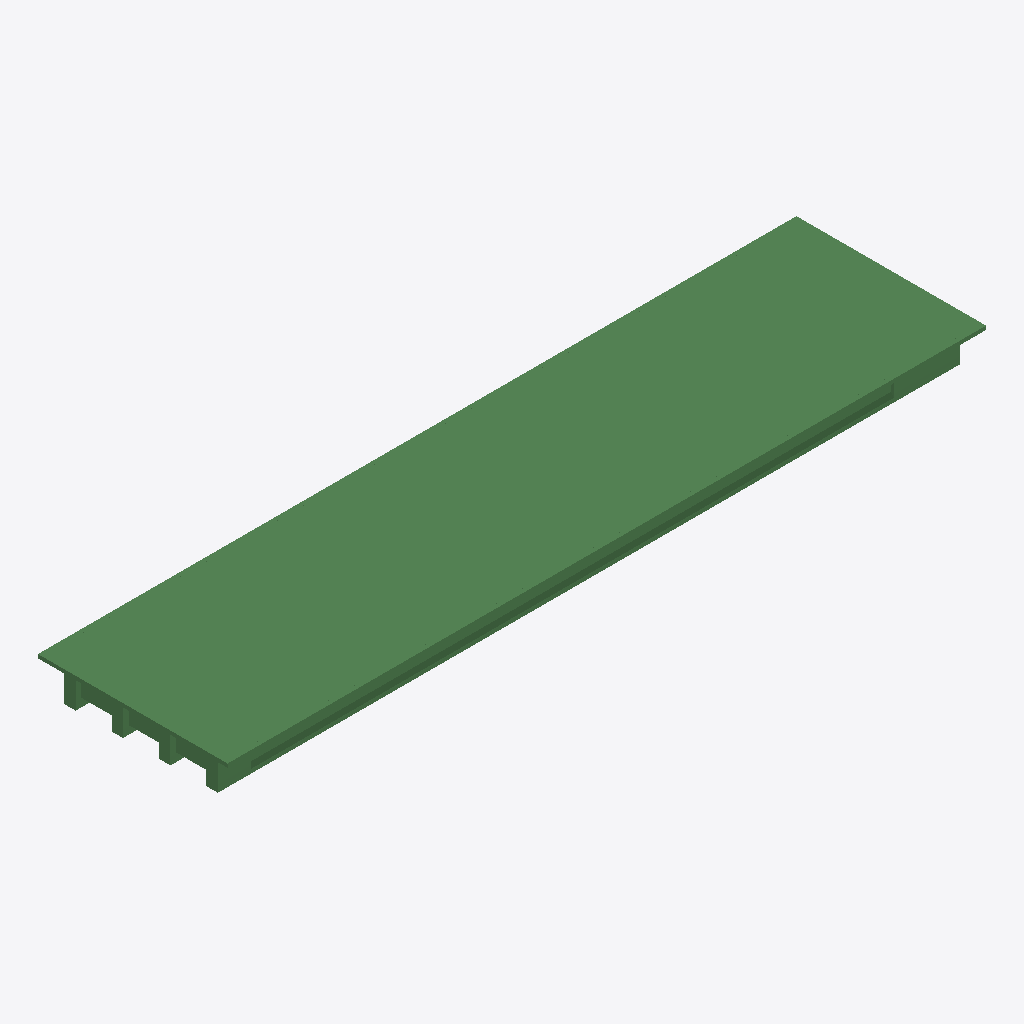
Isometric view of an IFC building model (IFC-SPF (STEP), schema IFC2X3, length unit metre), seen from the south-west, elements coloured by IFC class (only those large enough to see are counted): 400 beams (green).
Extent 46.0 m × 11.5 m × 2.3 m (x, y, z). Storeys (1): floor#1 at 0.00 m. Elements (672): 672 IfcBeam.

HEADER;
FILE_DESCRIPTION(('model build from MIDAS'),'2;1');
FILE_NAME('','2026-06-10T16:16:35',(),(),'','','');
FILE_SCHEMA(('IFC2X3'));
ENDSEC;
DATA;
#7=IFCPROJECT('2ApL3iaPP2mA_h6uk6J_Me',#1,'D_45_3L_NF_P_Superstructure',$,$,'D_45_3L_NF_P_Superstructure',$,(),#8);
#10=IFCSITE('0L8WDFaufE894TGUYjQkmh',#1,'The site',$,$,#11,#16,$,.ELEMENT.,$,$,$,$,$);
#24=IFCBUILDING('1txmj_n$X6VO3MlTR8sxeW',#1,'The building',$,$,#25,#30,$,.ELEMENT.,$,$,$);
#38=IFCBUILDINGSTOREY('2YotOdrbDEAxegbKOc0f_K',#1,'floor#1',$,$,#39,#44,$,.ELEMENT.,-2.63);
#10740=IFCBEAM('1muZgNnmD2Q9roHtKsFE4G',#1,'Beam#882',$,$,#10741,#10746,$);
#3115=IFCBEAM('0AMEhyW7D8qATL3INC0yYA',#1,'Beam#725',$,$,#3116,#3121,$);
#7934=IFCBEAM('3ALM0A8trDQQ15W_d3_010',#1,'Beam#825',$,$,#7935,#7940,$);
#2871=IFCBEAM('3VnWAcHAnCd87kuNbftjrr',#1,'Beam#721',$,$,#2872,#2877,$);
#5616=IFCBEAM('1JYG3tjTT7SRS4F$23rUee',#1,'Beam#776',$,$,#5617,#5622,$);
#12326=IFCBEAM('3r455BNgH4pPZy_S2xVrjL',#1,'Beam#915',$,$,#12327,#12332,$);
#8483=IFCBEAM('0G6uLZDfz31PkNkemyAqFR',#1,'Beam#834',$,$,#8484,#8489,$);
#5250=IFCBEAM('2DtYCxVvbAS9$kQ05Auw5r',#1,'Beam#770',$,$,#5251,#5256,$);
#10679=IFCBEAM('1gu2jYyf19VO6G6v6m7yv$',#1,'Beam#881',$,$,#10680,#10685,$);
#5677=IFCBEAM('1tZwg49Mb1SAl$jsutcBQQ',#1,'Beam#777',$,$,#5678,#5683,$);
#5494=IFCBEAM('3YE1zB3sf5ORG_Qr0jk7xL',#1,'Beam#774',$,$,#5495,#5500,$);
#2932=IFCBEAM('2bP0W3Sm11T8$CqtrUwmYL',#1,'Beam#722',$,$,#2933,#2938,$);
#970=IFCBEAM('2so_QDnIf6_Pw0bXiI7Zg7',#1,'Beam#16',$,$,#971,#976,$);
#3176=IFCBEAM('39nKCCbJvCQwaUSiTxA_6W',#1,'Beam#726',$,$,#3177,#3182,$);
#665=IFCBEAM('2phCqHbYj3bu$17$SKRgBu',#1,'Beam#11',$,$,#666,#671,$);
#3054=IFCBEAM('0gk5wdoLDFuAcZoc_gNFPx',#1,'Beam#724',$,$,#3055,#3060,$);
#55=IFCBEAM('1HVhzgeavBDBWHYR7G8POq',#1,'Beam#1',$,$,#56,#61,$);
#15300=IFCBEAM('0bFCgvP2vDMuGdXQ14hj1P',#1,'Beam#1049',$,$,#15301,#15306,$);
#14376=IFCBEAM('3Cqi1Qhdb9NOaXngy1zodv',#1,'Beam#1005',$,$,#14377,#14382,$);
#10862=IFCBEAM('1sYp6yH0537gx_FuplavnK',#1,'Beam#884',$,$,#10863,#10868,$);
#4274=IFCBEAM('0BioYPyCf4s9aMxZ2W5Nc8',#1,'Beam#744',$,$,#4275,#4280,$);
#360=IFCBEAM('0vrNIS0597MeWc2vQOqfUS',#1,'Beam#6',$,$,#361,#366,$);
#848=IFCBEAM('0iiWdUDsr6egWUngvaL7aU',#1,'Beam#14',$,$,#849,#854,$);
#5921=IFCBEAM('0cGFldRLP5lPfIbMVD$iL1',#1,'Beam#781',$,$,#5922,#5927,$);
#12021=IFCBEAM('2DtoGbW9T15AY3kdoeFPEr',#1,'Beam#903',$,$,#12022,#12027,$);
#6165=IFCBEAM('1zMOV2_0TDUQmSAQE1peZ9',#1,'Beam#785',$,$,#6166,#6171,$);
#10130=IFCBEAM('3dmyrK63DBh8EWkZEgzfEQ',#1,'Beam#861',$,$,#10131,#10136,$);
#4396=IFCBEAM('2HXrzF5c57V9doVHYCcdqg',#1,'Beam#746',$,$,#4397,#4402,$);
#12387=IFCBEAM('2PZoosyYX2E9deDFX5YE5y',#1,'Beam#916',$,$,#12388,#12393,$);
#11960=IFCBEAM('0FWHOi$AP0vRNWUO2GTw9J',#1,'Beam#902',$,$,#11961,#11966,$);
#1092=IFCBEAM('1Lr6QnY7fExgRAizVJSZ9u',#1,'Beam#18',$,$,#1093,#1098,$);
#12448=IFCBEAM('1ize4jrm5BKglpkI8uC0Xx',#1,'Beam#917',$,$,#12449,#12454,$);
#1153=IFCBEAM('1oIXVCv3T43R12WnUc$YfJ',#1,'Beam#19',$,$,#1154,#1159,$);
#10008=IFCBEAM('2R42kZ56DAWgJE4BOFroZV',#1,'Beam#859',$,$,#10009,#10014,$);
#3664=IFCBEAM('2fUxAcy5n7VAxxd4lDAlRX',#1,'Beam#734',$,$,#3665,#3670,$);
#4152=IFCBEAM('0vSk7UheTFCv8z2NoKRTXL',#1,'Beam#742',$,$,#4153,#4158,$);
#4762=IFCBEAM('0H7WbHRTvA6Azck4WGpvw$',#1,'Beam#752',$,$,#4763,#4768,$);
#15384=IFCBEAM('0wvgW$Ixn6WADV2wjiM0ZM',#1,'Beam#1053',$,$,#15385,#15390,$);
#14397=IFCBEAM('2ptZkx_ojFfR2_csGA1h1W',#1,'Beam#1006',$,$,#14398,#14403,$);
#15405=IFCBEAM('2z6CcqrR53G8eeCrURzeyH',#1,'Beam#1054',$,$,#15406,#15411,$);
#8056=IFCBEAM('25BVETaFv21BeFn_qkurWw',#1,'Beam#827',$,$,#8057,#8062,$);
#543=IFCBEAM('1XEqGgDmDC$hEmBlMDVbb7',#1,'Beam#9',$,$,#544,#549,$);
#14229=IFCBEAM('0Jfa_ZJmbE68rN7riGFAKI',#1,'Beam#998',$,$,#14230,#14235,$);
#15426=IFCBEAM('3m8BIB46LAK8$$GjXIoHLl',#1,'Beam#1055',$,$,#15427,#15432,$);
#3298=IFCBEAM('3cglN3Ptj4nhosj0VdDUd2',#1,'Beam#728',$,$,#3299,#3304,$);
#6775=IFCBEAM('1ltN7K35j4OBS2F$daiWbG',#1,'Beam#795',$,$,#6776,#6781,$);
#9154=IFCBEAM('3iswqJ9YHDVQURblFeKtpn',#1,'Beam#845',$,$,#9155,#9160,$);
#14418=IFCBEAM('1CG2HKBrn4reMPIuejhNeq',#1,'Beam#1007',$,$,#14419,#14424,$);
#16350=IFCBEAM('1MPTNXnuLAXByWEgFTsXyB',#1,'Beam#1099',$,$,#16351,#16356,$);
#14460=IFCBEAM('1tTCZQBx1ARwlhnUUolbCZ',#1,'Beam#1009',$,$,#14461,#14466,$);
#3603=IFCBEAM('2ATZZ63D96ChX_fSm8PNtE',#1,'Beam#733',$,$,#3604,#3609,$);
#15258=IFCBEAM('2ZjQHoq1LABP270RQIRa3K',#1,'Beam#1047',$,$,#15259,#15264,$);
#14439=IFCBEAM('1otbeQkuX2bQOuOaqOAVUc',#1,'Beam#1008',$,$,#14440,#14445,$);
#4884=IFCBEAM('0JOswIJE9B9xee80SMyclW',#1,'Beam#754',$,$,#4885,#4890,$);
#16371=IFCBEAM('0wN42UGBP3eeyasDGDRFiO',#1,'Beam#1100',$,$,#16372,#16377,$);
#16749=IFCBEAM('1ILUSn0EP0ChjNXixeH0Oi',#1,'Beam#1118',$,$,#16750,#16755,$);
#14355=IFCBEAM('0afgFWMYzFWPdxcLg1ntw1',#1,'Beam#1004',$,$,#14356,#14361,$);
#9581=IFCBEAM('3Y3PSAOPPEdxr2ljrfdOFv',#1,'Beam#852',$,$,#9582,#9587,$);
#1031=IFCBEAM('1cCZ0i63HAFAhQAKZMxAf_',#1,'Beam#17',$,$,#1032,#1037,$);
#787=IFCBEAM('1XlSTQG4zDSQ2TqZRnlH1T',#1,'Beam#13',$,$,#788,#793,$);
#3786=IFCBEAM('1VA3fk6P16qfGO3A2Gnm_F',#1,'Beam#736',$,$,#3787,#3792,$);
#10435=IFCBEAM('2PKpj7bX9DohluEwbixke7',#1,'Beam#866',$,$,#10436,#10441,$);
#10374=IFCBEAM('0QF88YeRf3keR5ZYPi5bGt',#1,'Beam#865',$,$,#10375,#10380,$);
#11350=IFCBEAM('1tL7NXoL55fB942EpRu1Ro',#1,'Beam#892',$,$,#11351,#11356,$);
#11777=IFCBEAM('2EgFsQydz8gwO90_KssFAt',#1,'Beam#899',$,$,#11778,#11783,$);
#12509=IFCBEAM('2vTsZr5QL7K80Z8jgcfWPu',#1,'Beam#918',$,$,#12510,#12515,$);
#7324=IFCBEAM('0E1OochTL5GPXgllZ3ZiSa',#1,'Beam#804',$,$,#7325,#7330,$);
#15636=IFCBEAM('1l1xyAubjAlBXIqV1jW458',#1,'Beam#1065',$,$,#15637,#15642,$);
#14271=IFCBEAM('1IJSyLOjb2Ex1fP7IJKGOZ',#1,'Beam#1000',$,$,#14272,#14277,$);
#4335=IFCBEAM('1C3ZHBpznAIhGf8tyED0bc',#1,'Beam#745',$,$,#4336,#4341,$);
#604=IFCBEAM('0dtUhpr_XEpOtLIyOUYSOb',#1,'Beam#10',$,$,#605,#610,$);
#3420=IFCBEAM('235yN0aw5B6PtmFP0Hb$F2',#1,'Beam#730',$,$,#3421,#3426,$);
#9947=IFCBEAM('1rRsezwkrEVxz8Aulc3c0e',#1,'Beam#858',$,$,#9948,#9953,$);
#3908=IFCBEAM('0ZkkWwvTL1tPmoqW3o3$7L',#1,'Beam#738',$,$,#3909,#3914,$);
#15363=IFCBEAM('2AJ0rzqGH29uxEkEa1No18',#1,'Beam#1052',$,$,#15364,#15369,$);
#10496=IFCBEAM('3KAfhi5x98QAWY6CLuGeEL',#1,'Beam#867',$,$,#10497,#10502,$);
#14607=IFCBEAM('2pfoSjsSTEeueC5Ra5tvvQ',#1,'Beam#1016',$,$,#14608,#14613,$);
#2993=IFCBEAM('0jmqLrx3b2M831VqNb4LAc',#1,'Beam#723',$,$,#2994,#2999,$);
#15342=IFCBEAM('1yklHyqgH2vRE8RebwaJ8N',#1,'Beam#1051',$,$,#15343,#15348,$);
#7812=IFCBEAM('04muC7UG95D9NxmKPMmwrX',#1,'Beam#812',$,$,#7813,#7818,$);
#6043=IFCBEAM('25cZ3_6Ar7WBfQbNVvrT_N',#1,'Beam#783',$,$,#6044,#6049,$);
#15447=IFCBEAM('2U3pNL1oj40vGbV4gDNMVq',#1,'Beam#1056',$,$,#15448,#15453,$);
#7446=IFCBEAM('09bFa3KAL6J9RsL2kPfLws',#1,'Beam#806',$,$,#7447,#7452,$);
#16392=IFCBEAM('1sEuBKq6v3jfOoSS3r0HGj',#1,'Beam#1101',$,$,#16393,#16398,$);
#14124=IFCBEAM('3Ko$4HcQLAmQI5acubHozD',#1,'Beam#993',$,$,#14125,#14130,$);
#11411=IFCBEAM('2FDbR1euj84fEbUvPvoFPj',#1,'Beam#893',$,$,#11412,#11417,$);
#14712=IFCBEAM('1YlZJH6r1BvBRrc1TPrVHD',#1,'Beam#1021',$,$,#14713,#14718,$);
#5128=IFCBEAM('0Ea3KUCCf4WBlIeg4Cfbgs',#1,'Beam#758',$,$,#5129,#5134,$);
#15279=IFCBEAM('0Tq8AVV5vEju4mUTNPxxxS',#1,'Beam#1048',$,$,#15280,#15285,$);
#1214=IFCBEAM('2CPXTlpKD0VBTHE$S2FVry',#1,'Beam#20',$,$,#1215,#1220,$);
#10923=IFCBEAM('3EfZZlBIX3vOoVQAE6zaSc',#1,'Beam#885',$,$,#10924,#10929,$);
#16245=IFCBEAM('2Fn20oDSfFdui46$waIIjY',#1,'Beam#1094',$,$,#16246,#16251,$);
#421=IFCBEAM('31Z0_G3h94$vBclkwzUpR0',#1,'Beam#7',$,$,#422,#427,$);
#12265=IFCBEAM('1bQin6HBT90B_4Zfr7ZOxW',#1,'Beam#907',$,$,#12266,#12271,$);
#238=IFCBEAM('3274Foh1X7sfezWWMSzW$2',#1,'Beam#4',$,$,#239,#244,$);
#5982=IFCBEAM('3FQJjQfZHD5ea_2L9Ky2vv',#1,'Beam#782',$,$,#5983,#5988,$);
#4701=IFCBEAM('1P64ztdbD5eOnzzYUx5ms6',#1,'Beam#751',$,$,#4702,#4707,$);
#909=IFCBEAM('1RIck6nuH77xe8gewEe7Tn',#1,'Beam#15',$,$,#910,#915,$);
#5799=IFCBEAM('1FusvRTeT7lPwzQO_Gyvtb',#1,'Beam#779',$,$,#5800,#5805,$);
#177=IFCBEAM('0VfcxH889A09eJfZ9JvZVm',#1,'Beam#3',$,$,#178,#183,$);
#10191=IFCBEAM('2E2LDGQNLD2OziImyyapSN',#1,'Beam#862',$,$,#10192,#10197,$);
#11533=IFCBEAM('05ZQhbYqH8QudBmjZ_WmR6',#1,'Beam#895',$,$,#11534,#11539,$);
#13746=IFCBEAM('1NWMzbvSH30A8zDZCnHQTr',#1,'Beam#975',$,$,#13747,#13752,$);
#14292=IFCBEAM('1xRdjb$aDASufDl3elU9K1',#1,'Beam#1001',$,$,#14293,#14298,$);
#16329=IFCBEAM('3dyQqUGR578RBmVMt3iNFE',#1,'Beam#1098',$,$,#16330,#16335,$);
#16035=IFCBEAM('2k9vpDs091neT5rnbz2ShD',#1,'Beam#1084',$,$,#16036,#16041,$);
#11289=IFCBEAM('3F6w$Rw4j4JRJnuMVghswY',#1,'Beam#891',$,$,#11290,#11295,$);
#13641=IFCBEAM('24aY5tMiPFxxKqXxbCWrQl',#1,'Beam#970',$,$,#13642,#13647,$);
#14250=IFCBEAM('3o7VhquKH4lOhAHLVFELEB',#1,'Beam#999',$,$,#14251,#14256,$);
#8422=IFCBEAM('1yX0p_j5fAjxQthUtMUF8f',#1,'Beam#833',$,$,#8423,#8428,$);
#4823=IFCBEAM('1Eek1kjEn5GwcqRPb_K7Zq',#1,'Beam#753',$,$,#4824,#4829,$);
#10618=IFCBEAM('2EFQrN4JT9IeIc83wtK5xU',#1,'Beam#880',$,$,#10619,#10624,$);
#14985=IFCBEAM('1RwnpoKZz5khhAVmTc4yOX',#1,'Beam#1034',$,$,#14986,#14991,$);
#15783=IFCBEAM('1YV3qs9Nz4p8bShBNaAbP5',#1,'Beam#1072',$,$,#15784,#15789,$);
#116=IFCBEAM('21qEx0mon10ONaOc4nH6or',#1,'Beam#2',$,$,#117,#122,$);
#12204=IFCBEAM('216xkYqFn2ivvXvSIz7AlT',#1,'Beam#906',$,$,#12205,#12210,$);
#13893=IFCBEAM('0AmlosyyjCLgebaUhBozbI',#1,'Beam#982',$,$,#13894,#13899,$);
#3542=IFCBEAM('0IJBgCna14vQR9x6TIf37k',#1,'Beam#732',$,$,#3543,#3548,$);
#726=IFCBEAM('0owBSf21v5Ieur4JzJYvlF',#1,'Beam#12',$,$,#727,#732,$);
#14313=IFCBEAM('1zhiZJjYH1sepPIfmtvYLI',#1,'Beam#1002',$,$,#14314,#14319,$);
#9520=IFCBEAM('0JgwuQZ4bBXA5xgRhntEHg',#1,'Beam#851',$,$,#9521,#9526,$);
#10801=IFCBEAM('1UJFFYlkH4sgRLV2scZa8C',#1,'Beam#883',$,$,#10802,#10807,$);
#10984=IFCBEAM('0fo_o6zhj2SfrdWfS4sLr4',#1,'Beam#886',$,$,#10985,#10990,$);
#11655=IFCBEAM('0t_K1UWq56Xet0LbroTe3N',#1,'Beam#897',$,$,#11656,#11661,$);
#14523=IFCBEAM('3LRjpo7Vn88QKFphFLYNqJ',#1,'Beam#1012',$,$,#14524,#14529,$);
#482=IFCBEAM('1Xs_gIQkbBiuDSq30P6XsY',#1,'Beam#8',$,$,#483,#488,$);
#14334=IFCBEAM('2ogkhrfa5DVurPWTaZTjNx',#1,'Beam#1003',$,$,#14335,#14340,$);
#9703=IFCBEAM('1AgHBJfV9A3RWXKhS5aF62',#1,'Beam#854',$,$,#9704,#9709,$);
#10252=IFCBEAM('1Zfb2ndIT2Gh3QQqE1SXSR',#1,'Beam#863',$,$,#10253,#10258,$);
#14586=IFCBEAM('28oHy$$l5268epgVZLlUVv',#1,'Beam#1015',$,$,#14587,#14592,$);
#12082=IFCBEAM('1Tgch5Anz8Mfn_qmG51HfX',#1,'Beam#904',$,$,#12083,#12088,$);
#14838=IFCBEAM('2pHxW49$r9vB_m3PM9fu19',#1,'Beam#1027',$,$,#14839,#14844,$);
#14649=IFCBEAM('1xQIvbNAb35PTP$dS8gDgq',#1,'Beam#1018',$,$,#14650,#14655,$);
#14691=IFCBEAM('39UA7RkfP5HgdRRSjuvD5U',#1,'Beam#1020',$,$,#14692,#14697,$);
#6897=IFCBEAM('0ksmG7Hnj4APFG8OfxS96F',#1,'Beam#797',$,$,#6898,#6903,$);
#15321=IFCBEAM('1m9wEpp8rBiR_XMawFCGPd',#1,'Beam#1050',$,$,#15322,#15327,$);
#16581=IFCBEAM('0i21N_TdHACPlwBv8metZG',#1,'Beam#1110',$,$,#16582,#16587,$);
#15888=IFCBEAM('0VhYUtatzFjwPgA8EVhQUb',#1,'Beam#1077',$,$,#15889,#15894,$);
#6470=IFCBEAM('1Ji7Y1kcj7oBpUrDwCbnVP',#1,'Beam#790',$,$,#6471,#6476,$);
#11045=IFCBEAM('2iE2vBLhn2P8NWABe9OyMy',#1,'Beam#887',$,$,#11046,#11051,$);
#14187=IFCBEAM('06RFU8xv5CVwceZyEK5qAa',#1,'Beam#996',$,$,#14188,#14193,$);
#16560=IFCBEAM('3hfMyev3fBu8YsQhBATEAr',#1,'Beam#1109',$,$,#16561,#16566,$);
#6653=IFCBEAM('1tfIWyiK516eKPIUhkaV3k',#1,'Beam#793',$,$,#6654,#6659,$);
#5311=IFCBEAM('1ZyHAN8SnCKwLE7O3rDxtI',#1,'Beam#771',$,$,#5312,#5317,$);
#9093=IFCBEAM('2FdwkbBOv1Qv_dV$5kLjnL',#1,'Beam#844',$,$,#9094,#9099,$);
#7507=IFCBEAM('1Lg8Vs1sf0ah698QRvpg8W',#1,'Beam#807',$,$,#7508,#7513,$);
#7751=IFCBEAM('3vGNoEu6X9Lxm9TDHQhtFO',#1,'Beam#811',$,$,#7752,#7757,$);
#8117=IFCBEAM('1Dk6HzZ11CTw65KizHXMow',#1,'Beam#828',$,$,#8118,#8123,$);
#4518=IFCBEAM('05ZU5z$XX1ROo$sVUQeZ5f',#1,'Beam#748',$,$,#4519,#4524,$);
#15594=IFCBEAM('182G9ZHCbEZOA50d$bMDav',#1,'Beam#1063',$,$,#15595,#15600,$);
#7995=IFCBEAM('09yBwbhvP9PQxDHUpE4$HW',#1,'Beam#826',$,$,#7996,#8001,$);
#9459=IFCBEAM('39QPFCilb8sxM3blKJOYxD',#1,'Beam#850',$,$,#9460,#9465,$);
#5555=IFCBEAM('1iNXkCcqf3Eh7Ar2UY8kbK',#1,'Beam#775',$,$,#5556,#5561,$);
#8971=IFCBEAM('1TUFh9AqLFEv26yh0abqM3',#1,'Beam#842',$,$,#8972,#8977,$);
#5738=IFCBEAM('2BZ31C$ur0jfFi1Mc46QjV',#1,'Beam#778',$,$,#5739,#5744,$);
#7568=IFCBEAM('3hPo122ov9RezHU3Kyg06v',#1,'Beam#808',$,$,#7569,#7574,$);
#5372=IFCBEAM('1Tk5E6BYbF2eUXvbDCD3fk',#1,'Beam#772',$,$,#5373,#5378,$);
#7629=IFCBEAM('1fVNVmRHT0A88qPjKT4vLY',#1,'Beam#809',$,$,#7630,#7635,$);
#6226=IFCBEAM('33hxT3FSr3vP0OvX1_Lvys',#1,'Beam#786',$,$,#6227,#6232,$);
#7690=IFCBEAM('2bqcO_ePHChPBKL$x15mI_',#1,'Beam#810',$,$,#7691,#7696,$);
#16623=IFCBEAM('0wkWosKib9UA8g6S4QzlRm',#1,'Beam#1112',$,$,#16624,#16629,$);
#10313=IFCBEAM('0WxGzYJsT2EwLwZbRgdBY_',#1,'Beam#864',$,$,#10314,#10319,$);
#11838=IFCBEAM('13QACnoPnEvhdOH9F7Hs$T',#1,'Beam#900',$,$,#11839,#11844,$);
#14103=IFCBEAM('1Qu5mZqHvFcemWlZC8QdD6',#1,'Beam#992',$,$,#14104,#14109,$);
#15531=IFCBEAM('2iOGtDFtD6mOCN3qzDgguH',#1,'Beam#1060',$,$,#15532,#15537,$);
#3725=IFCBEAM('0bMNMSEnb7nx_vMqXcZUCj',#1,'Beam#735',$,$,#3726,#3731,$);
#9825=IFCBEAM('0PMbV3Yin2TfqvRkMqq9l9',#1,'Beam#856',$,$,#9826,#9831,$);
#13956=IFCBEAM('24Bdoaxgb9rOuFNqdGaE9O',#1,'Beam#985',$,$,#13957,#13962,$);
#2810=IFCBEAM('0d0p$wjm5Ci9yUCPrhEVpy',#1,'Beam#720',$,$,#2811,#2816,$);
#4945=IFCBEAM('0U5L8vtZj9ZgzQrE_Az3uU',#1,'Beam#755',$,$,#4946,#4951,$);
#10069=IFCBEAM('2jSd3Ams50Gx05ikb_FCSi',#1,'Beam#860',$,$,#10070,#10075,$);
#9337=IFCBEAM('0MMf3zhPf4bPEfBhf_ugdl',#1,'Beam#848',$,$,#9338,#9343,$);
#8910=IFCBEAM('1OSVi4UIL57P00RmAELLbN',#1,'Beam#841',$,$,#8911,#8916,$);
#9276=IFCBEAM('1EMJc1dAHDLQtsi30VbUUf',#1,'Beam#847',$,$,#9277,#9282,$);
#13788=IFCBEAM('14Geawgmb2ohXFpiUDrBea',#1,'Beam#977',$,$,#13789,#13794,$);
#15930=IFCBEAM('0z7uSKQ3jDkPTEXy6AvpmJ',#1,'Beam#1079',$,$,#15931,#15936,$);
#299=IFCBEAM('3OUPN9YGT4Nhs2S8K5JBpB',#1,'Beam#5',$,$,#300,#305,$);
#15867=IFCBEAM('25Gklm8IL73gEDeVSR6muo',#1,'Beam#1076',$,$,#15868,#15873,$);
#8178=IFCBEAM('29LjWadlTFExt_0xNAMWUD',#1,'Beam#829',$,$,#8179,#8184,$);
#11228=IFCBEAM('23XxNX_fj6Owx1xL5LLJv1',#1,'Beam#890',$,$,#11229,#11234,$);
#15657=IFCBEAM('205bAm_K5Cd8GvVXFUtTR4',#1,'Beam#1066',$,$,#15658,#15663,$);
#14817=IFCBEAM('2sfyTIjcj3AQTbIpr7Xhip',#1,'Beam#1026',$,$,#14818,#14823,$);
#16203=IFCBEAM('1rzSMQEf19CAtJperUJ6un',#1,'Beam#1092',$,$,#16204,#16209,$);
#8239=IFCBEAM('1$lessff14mv9n0MjB5MBT',#1,'Beam#830',$,$,#8240,#8245,$);
#4091=IFCBEAM('2VK5vjkGz6Geix0IShPL8a',#1,'Beam#741',$,$,#4092,#4097,$);
#15132=IFCBEAM('22w_F6TpvDSAPX5sCX9uge',#1,'Beam#1041',$,$,#15133,#15138,$);
#16791=IFCBEAM('3bHpkGwmP3DQevVJNUp1dI',#1,'Beam#1120',$,$,#16792,#16797,$);
#11899=IFCBEAM('2DB9RFYmj8aOE5077YKkxD',#1,'Beam#901',$,$,#11900,#11905,$);
#14040=IFCBEAM('3NA_W3pBD5RP9E3pkT1f2a',#1,'Beam#989',$,$,#14041,#14046,$);
#4213=IFCBEAM('3KIenFz3PBte2$1NWuIDYs',#1,'Beam#743',$,$,#4214,#4219,$);
#7873=IFCBEAM('3$tQ3kfB9DV9ZpwBpb2DK4',#1,'Beam#813',$,$,#7874,#7879,$);
#2440=IFCBEAM('39OYOm_b55ReLvkBa8vzre',#1,'Beam#59',$,$,#2441,#2446,$);
#10557=IFCBEAM('2UGqds7tf8l84yYKzNHYbc',#1,'Beam#868',$,$,#10558,#10563,$);
#16224=IFCBEAM('0MUE0Nfsf7JRK4Qit2lT73',#1,'Beam#1093',$,$,#16225,#16230,$);
#2379=IFCBEAM('07QbGwhVrDavwPpw0Eyvt9',#1,'Beam#56',$,$,#2380,#2385,$);
#8300=IFCBEAM('1Yo7T_bZr2BP50ejEfmr8C',#1,'Beam#831',$,$,#8301,#8306,$);
#2461=IFCBEAM('1d0PyqvBHB6vcFbOk4xTHi',#1,'Beam#60',$,$,#2462,#2467,$);
#2482=IFCBEAM('0Dc_tTpy9AkfrfhHSOunEC',#1,'Beam#61',$,$,#2483,#2488,$);
#11716=IFCBEAM('3Mw5WOxNL5VvKdN1ri27t6',#1,'Beam#898',$,$,#11717,#11722,$);
#2196=IFCBEAM('183Ji59tn288Wl4mc5wTiB',#1,'Beam#53',$,$,#2197,#2202,$);
#9398=IFCBEAM('1tR41kTtn9YBD6lEH4EZhE',#1,'Beam#849',$,$,#9399,#9404,$);
#15573=IFCBEAM('2sK5yVl1r9aR3oYLFSF06J',#1,'Beam#1062',$,$,#15574,#15579,$);
#15216=IFCBEAM('3ww2vdctD5yfZV9gYt2PyL',#1,'Beam#1045',$,$,#15217,#15222,$);
#15195=IFCBEAM('180sqkwKn0JhRQG3pTWSuJ',#1,'Beam#1044',$,$,#15196,#15201,$);
#5433=IFCBEAM('393s4G$vH2nuW4NrzAUZtp',#1,'Beam#773',$,$,#5434,#5439,$);
#1946=IFCBEAM('2oPIyhWAX55fQVwuy1l_d9',#1,'Beam#39',$,$,#1947,#1952,$);
#5189=IFCBEAM('1hWZ02ZX12UelyViHFgV8d',#1,'Beam#759',$,$,#5190,#5195,$);
#16266=IFCBEAM('1RZydqlzTEBwGskLNEHZZ1',#1,'Beam#1095',$,$,#16267,#16272,$);
#11472=IFCBEAM('2HvS1rkkX2lxvjUjo1C1dV',#1,'Beam#894',$,$,#11473,#11478,$);
#14145=IFCBEAM('2N1M4aF4X5OQ6T6hveKZ1c',#1,'Beam#994',$,$,#14146,#14151,$);
#16308=IFCBEAM('1HAEMbISn8oQ7krPNKMw2Z',#1,'Beam#1097',$,$,#16309,#16314,$);
#8361=IFCBEAM('0eHsEBNI1D2Ar3R2SwRgYm',#1,'Beam#832',$,$,#8362,#8367,$);
#9886=IFCBEAM('1a0xjZAYv8c9qgNuXd$xtO',#1,'Beam#857',$,$,#9887,#9892,$);
#5067=IFCBEAM('1SJc3KlZbAS8h0uFTBFDW0',#1,'Beam#757',$,$,#5068,#5073,$);
#7385=IFCBEAM('2$H$TuVRr0Iv27v6XClu_A',#1,'Beam#805',$,$,#7386,#7391,$);
#14208=IFCBEAM('2FGO9nAF5ATRYcadshsXjt',#1,'Beam#997',$,$,#14209,#14214,$);
#18408=IFCBEAM('18VqtzWr96588$8VZS9Gp8',#1,'Beam#1197',$,$,#18409,#18414,$);
#18744=IFCBEAM('1umdhKrpjCeuieQU0vuRRV',#1,'Beam#1213',$,$,#18745,#18750,$);
#7263=IFCBEAM('2HhlfUBPjFEv$qdGpE3CM1',#1,'Beam#803',$,$,#7264,#7269,$);
#16161=IFCBEAM('3oJrSUFyD96uBmsrORNWMM',#1,'Beam#1090',$,$,#16162,#16167,$);
#16686=IFCBEAM('0gpZE3SF152PkhvtoH8CKB',#1,'Beam#1115',$,$,#16687,#16692,$);
#17967=IFCBEAM('01LT$WQWfFNBndp_r30bEA',#1,'Beam#1176',$,$,#17968,#17973,$);
#16665=IFCBEAM('34755oS4zAQOpqd5eypfYG',#1,'Beam#1114',$,$,#16666,#16671,$);
#13998=IFCBEAM('3Gk88A2OH5yOeIDWjfGfDJ',#1,'Beam#987',$,$,#13999,#14004,$);
#7141=IFCBEAM('3ZGJh6QvjDTvGqoZHy8vw3',#1,'Beam#801',$,$,#7142,#7147,$);
#5006=IFCBEAM('2egQMOkgb2aeBdcdZnJ0Q$',#1,'Beam#756',$,$,#5007,#5012,$);
#17232=IFCBEAM('2KCGVbF4H6KRaioioeED_s',#1,'Beam#1141',$,$,#17233,#17238,$);
#9764=IFCBEAM('0R2inOurTCuQI9Hf46hbs_',#1,'Beam#855',$,$,#9765,#9770,$);
#17925=IFCBEAM('0QG69W4mHDF8fSaTY9bpj2',#1,'Beam#1174',$,$,#17926,#17931,$);
#1641=IFCBEAM('3yAklr8qzAP83bQgqls$r4',#1,'Beam#33',$,$,#1642,#1647,$);
#18387=IFCBEAM('2mpADu9SX0v8mdrWGvI4Sd',#1,'Beam#1196',$,$,#18388,#18393,$);
#2749=IFCBEAM('3YnExSPvH6Chl6dsunMcfh',#1,'Beam#70',$,$,#2750,#2755,$);
#4579=IFCBEAM('21E_4jrJ17vOxiLu$8uchf',#1,'Beam#749',$,$,#4580,#4585,$);
#14670=IFCBEAM('0bXbUSuXT6xuCN89wxJ6Vj',#1,'Beam#1019',$,$,#14671,#14676,$);
#18807=IFCBEAM('04nX8PnfvCQehEOEjyADIR',#1,'Beam#1216',$,$,#18808,#18813,$);
#18933=IFCBEAM('1a7Ym4ouDA5PHp3JLg7Oar',#1,'Beam#1222',$,$,#18934,#18939,$);
#2566=IFCBEAM('2x5cvh405BehQY1IBEz7wL',#1,'Beam#67',$,$,#2567,#2572,$);
#13914=IFCBEAM('2wRaccT01DUB5TQcVD8vGR',#1,'Beam#983',$,$,#13915,#13920,$);
#18828=IFCBEAM('2EDVmLQRXAIO8VomGKA_08',#1,'Beam#1217',$,$,#18829,#18834,$);
#18177=IFCBEAM('339PDNePr2bfPnu5WWevTe',#1,'Beam#1186',$,$,#18178,#18183,$);
#18954=IFCBEAM('0FUgcyguH8xgXma9r3$bUs',#1,'Beam#1223',$,$,#18955,#18960,$);
#16770=IFCBEAM('1faaTZkv11kQXcDL3KdLQH',#1,'Beam#1119',$,$,#16771,#16776,$);
#1702=IFCBEAM('1f058tpmn7kR0ygtpkTPWr',#1,'Beam#34',$,$,#1703,#1708,$);
#11106=IFCBEAM('2jugs6JG98Yfq_jzIReiRJ',#1,'Beam#888',$,$,#11107,#11112,$);
ENDSEC;
